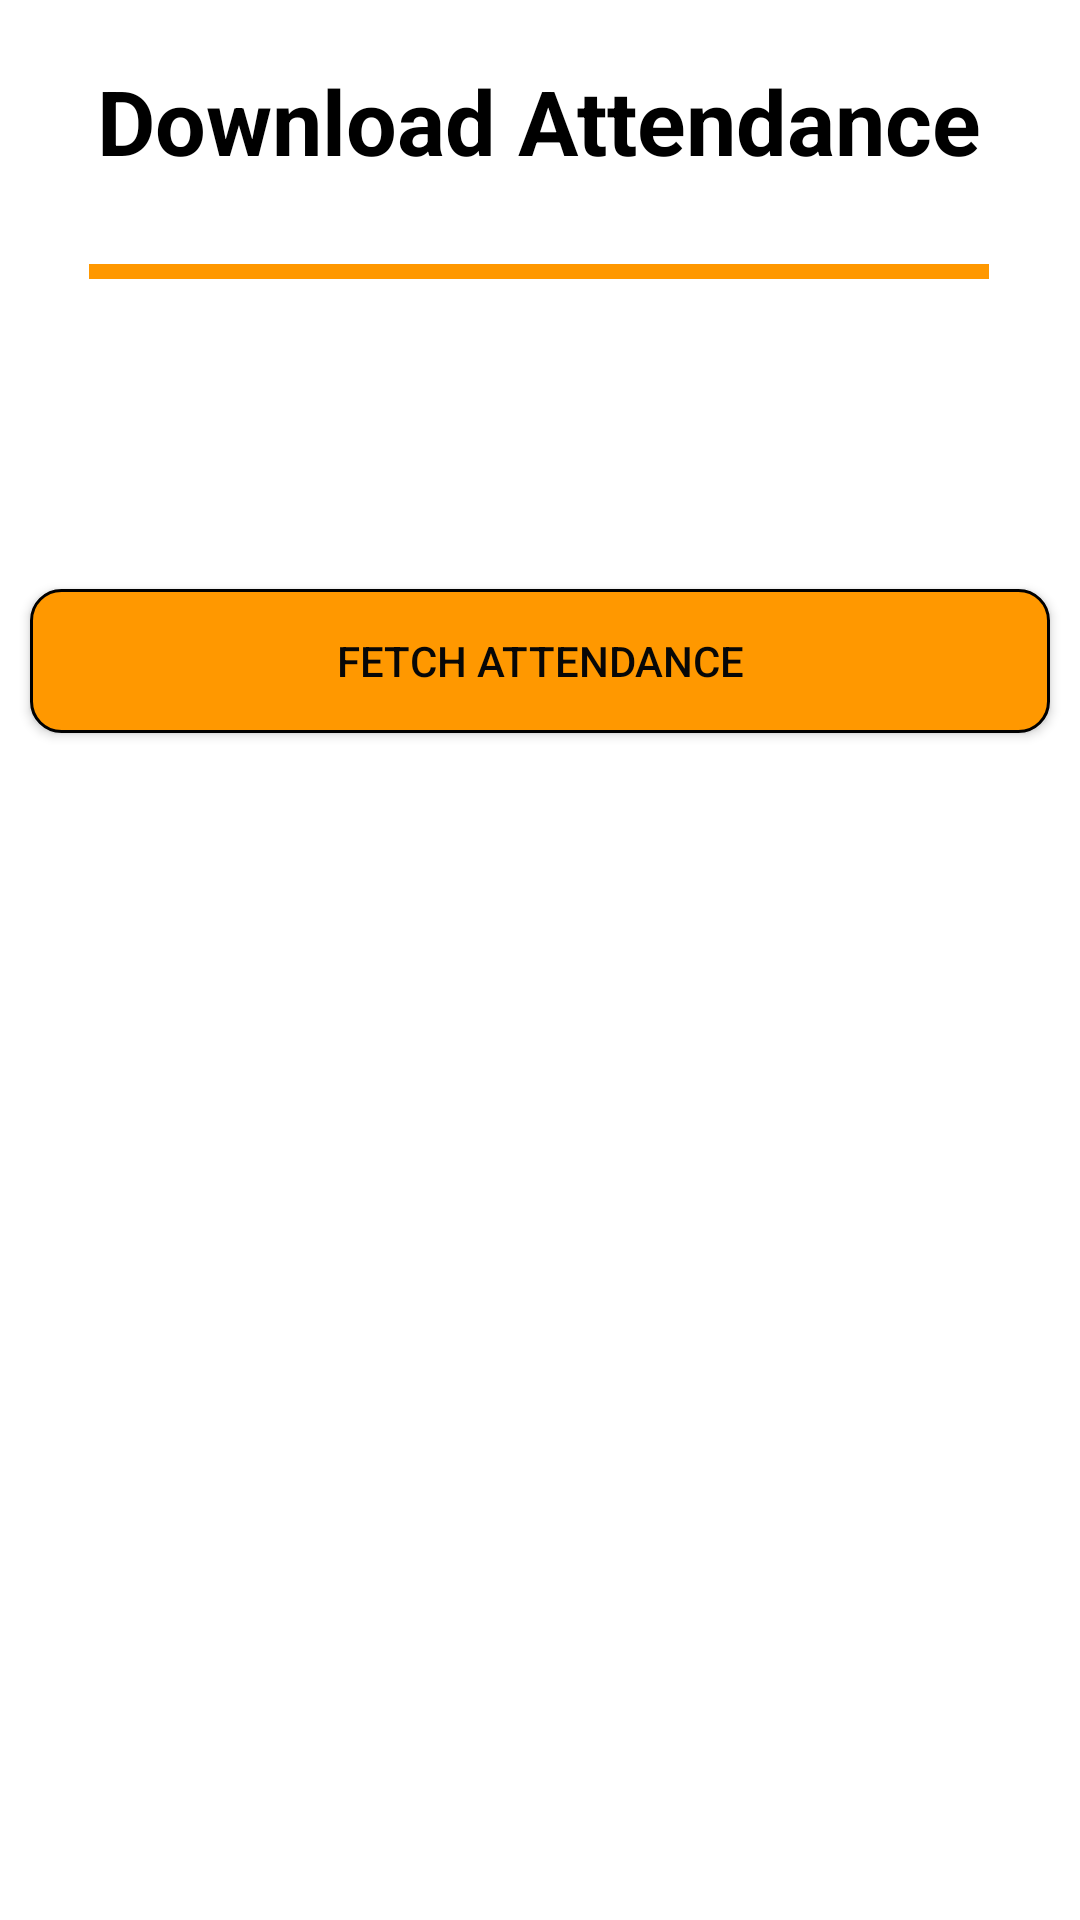

Produce the Android XML layout that renders to this screen, including the resource entries it uses.
<!-- AndroidManifest.xml: application theme Theme.HodAndDeans -->
<!-- res/layout/activity_download_attendance.xml -->
<?xml version="1.0" encoding="utf-8"?>
<androidx.constraintlayout.widget.ConstraintLayout xmlns:android="http://schemas.android.com/apk/res/android"
    xmlns:app="http://schemas.android.com/apk/res-auto"
    xmlns:tools="http://schemas.android.com/tools"
    android:layout_width="match_parent"
    android:layout_height="match_parent"
    tools:context=".Activity.Attendance.Download_Attendance">

    <TextView
        android:id="@+id/textView2"
        android:layout_width="wrap_content"
        android:layout_height="wrap_content"
        android:layout_marginTop="20dp"
        android:text="Download Attendance"
        android:textColor="#000000"
        android:textSize="30sp"
        android:textStyle="bold"
        app:layout_constraintEnd_toEndOf="parent"
        app:layout_constraintHorizontal_bias="0.497"
        app:layout_constraintStart_toStartOf="parent"
        app:layout_constraintTop_toTopOf="parent" />

    <View
        android:id="@+id/view2"
        android:layout_width="300dp"
        android:layout_height="5dp"
        android:layout_marginTop="88dp"
        android:background="@color/btnbgcolor"
        app:layout_constraintEnd_toEndOf="parent"
        app:layout_constraintHorizontal_bias="0.495"
        app:layout_constraintStart_toStartOf="parent"
        app:layout_constraintTop_toTopOf="parent" />

    <LinearLayout
        android:layout_width="match_parent"
        android:layout_height="wrap_content"
        android:layout_gravity="top"
        android:gravity="center"
        android:orientation="vertical"
        app:layout_constraintBottom_toBottomOf="parent"
        app:layout_constraintEnd_toEndOf="parent"
        app:layout_constraintHorizontal_bias="0.0"
        app:layout_constraintStart_toStartOf="parent"
        app:layout_constraintTop_toTopOf="parent"
        app:layout_constraintVertical_bias="0.345">


        <Spinner
            android:id="@+id/spinnerAttendanceDownload"
            android:layout_width="match_parent"
            android:layout_height="50dp"
            android:layout_marginLeft="10dp"
            android:layout_marginTop="10dp"
            android:layout_marginRight="10dp"
            android:background="@drawable/spinnerbg" />


        <Button
            android:id="@+id/button"
            android:layout_width="match_parent"
            android:layout_height="wrap_content"
            android:layout_marginLeft="10dp"
            android:layout_marginTop="10dp"
            android:layout_marginRight="10dp"
            android:background="@drawable/round_button"
            android:text="Fetch Attendance"
            android:textColor="#070707" />


        <Button
            android:id="@+id/button2"
            android:layout_width="match_parent"
            android:layout_height="wrap_content"
            android:layout_marginLeft="10dp"
            android:layout_marginTop="10dp"
            android:layout_marginRight="10dp"
            android:layout_marginBottom="20dp"
            android:background="@drawable/round_button"
            android:text="Download Report"
            android:textColor="#070707"
            android:visibility="invisible" />


        <Button
            android:id="@+id/button3"
            android:layout_width="match_parent"
            android:layout_height="wrap_content"
            android:layout_marginLeft="10dp"
            android:layout_marginTop="10dp"
            android:layout_marginRight="10dp"
            android:layout_marginBottom="20dp"
            android:background="@drawable/round_button"
            android:text="Open Folder"
            android:textColor="#070707"
            android:visibility="invisible" />

    </LinearLayout>

</androidx.constraintlayout.widget.ConstraintLayout>
<!-- resources referenced by this layout -->
<resources>
  <color name="btnbgcolor">#FF9800</color>
  <!-- drawable round_button (drawable) -->
  <?xml version="1.0" encoding="utf-8"?>
  <shape xmlns:android="http://schemas.android.com/apk/res/android">
      <solid android:color="@color/btnBgColor"/>
      <corners android:radius="10dp"/>
      <stroke android:width="1dp"/>
  </shape>
  <style name="Theme.HodAndDeans" parent="Theme.MaterialComponents.DayNight.NoActionBar">
          
          <item name="colorPrimary">#4267B2</item>
          <item name="colorPrimaryVariant">#4267B2</item>
          <item name="colorOnPrimary">@color/white</item>
          
          <item name="colorSecondary">@color/teal_200</item>
          <item name="colorSecondaryVariant">@color/teal_700</item>
          <item name="colorOnSecondary">@color/black</item>
          
          <item name="android:statusBarColor" tools:targetApi="l">?attr/colorPrimaryVariant</item>
          
      </style>
  <color name="btnBgColor">#FF9800</color>
  <color name="white">#FFFFFFFF</color>
  <color name="teal_200">#FF03DAC5</color>
  <color name="teal_700">#FF018786</color>
  <color name="black">#FF000000</color>
</resources>
